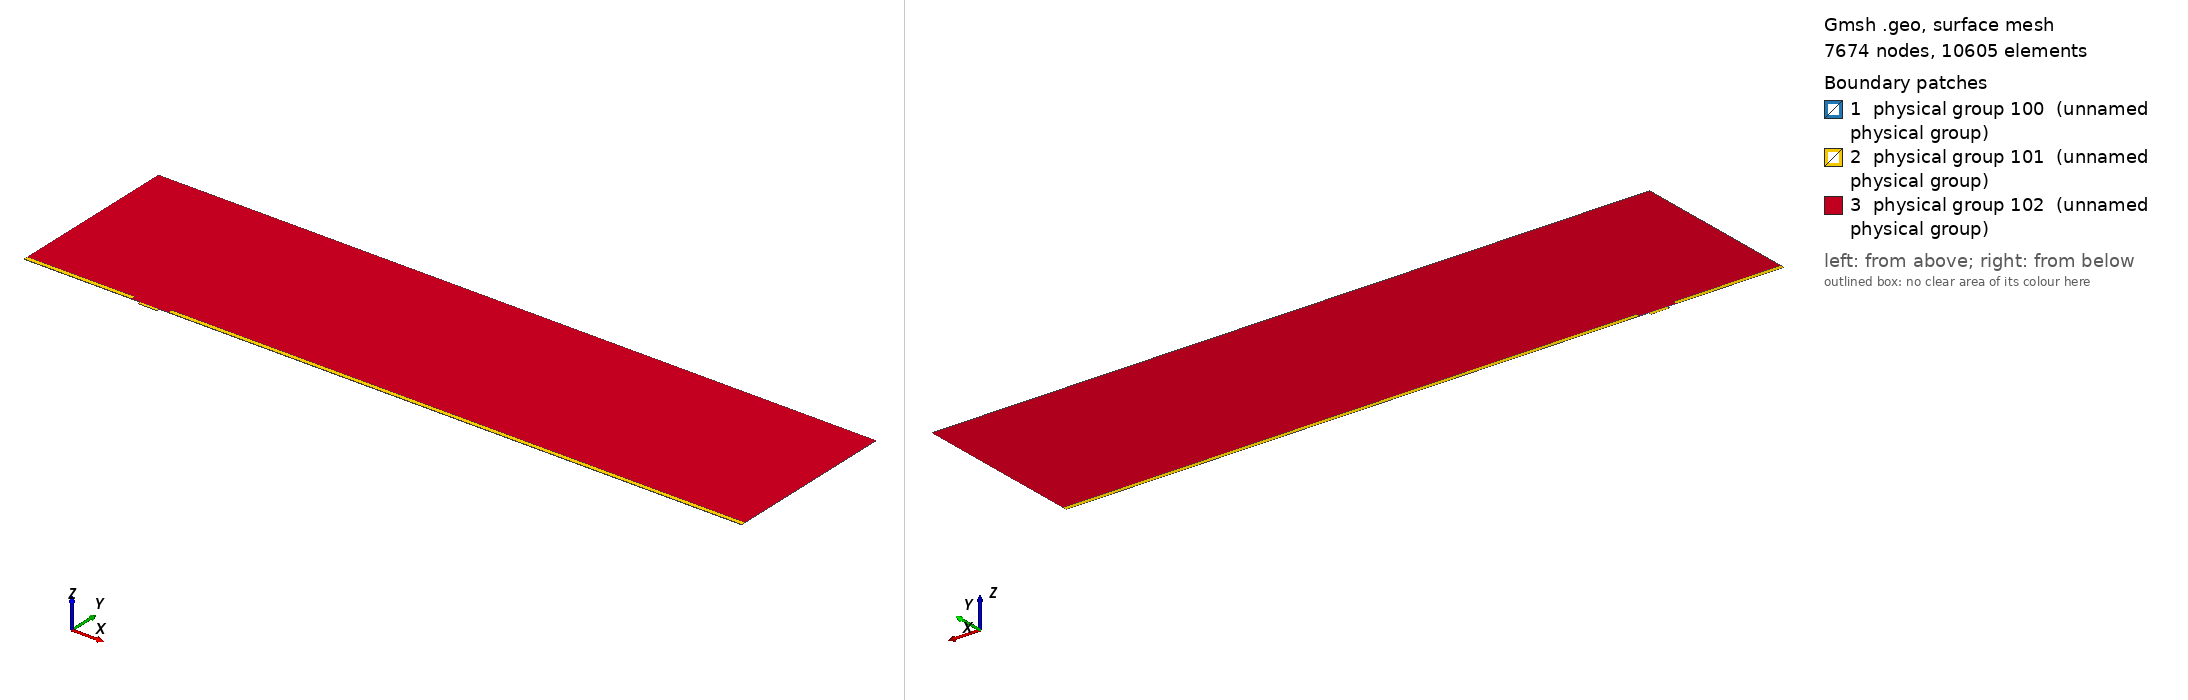

Gmsh geometry script, surface-meshed: 7674 nodes, 10605 surface elements. Boundary patches (legend numbers): 1 physical group 100 (unnamed physical group), 2 physical group 101 (unnamed physical group), 3 physical group 102 (unnamed physical group). Left view from above one corner, right view from below the opposite corner. Legend entries are the model's physical surfaces. The drawing asked Gmsh for element sizes between 1% and 20% of the model's largest extent; the script's own settings can give other sizes.

=== mesh.geo (drawn) ===
// Macro parameters
deltaStar = 1;
D = 2.5 * deltaStar; // depth of the gap 
W = 16 * deltaStar; // width of the gap
r = 8; // length of non-constant quads upstream and downstream of the gap
s = 8; // length of non-constant quads left and right inside the gap
BL = 0.25 * deltaStar; // height of the second layer of quad elements
BL_upper = 3.5 * deltaStar; // height of the third layer of quad elements
x0 = 100 * deltaStar; // x distance from inflow to gap
lengthOutflow = 500 * deltaStar; // length after the gap
x3 = W + lengthOutflow; // last point of the domain
height = 150 * deltaStar; // height of the triangular region
triagHeightRegion_inflow = height - BL - BL_upper; // height of the triangular region

// Micro parameters
dx = 0.05; // dx of square elements near the leading and trailing edge of the gap (most resolution-demanding points in the domain)
size_triag_v_top = 24; // size of the elements in the upper triangular region

// All the value below are between 0 and 1. =1  means the elements are all equal in size. Avoid using values very close to 1, because we dividing by log(p) in the formula.
dy_in_v_right = 1.5; // heighest quad in the upper layer of quads, in the right part of the gap
dy_in_v_left = 1.75; // heighest quad in the upper layer of quads, in the left part of the gap
//p_in_v_right = (W / 2 - dy_in_v_right) / (W / 2 - dx); // densitiy concentration of elements inside the gap, vertically, near the right wall.
//p_in_v_left = (W / 2 - dy_in_v_left) / (W / 2 - dx); // densitiy concentration of elements inside the gap, vertically, near the left wall.
// fit (check the file scripts/fit_gmsh.py for more details)
p_in_v_left = 1.04645449 - 0.72589797/(W - 5.47760158)^0.49073995; // densitiy concentration of elements inside the gap, vertically, near the left wall.
p_in_v_right = 1.01007546 - 1.01562315/(W - 1.82092136)^0.74948754; // densitiy concentration of elements inside the gap, vertically, near the right wall.
p_in_h = 0.9; // densitiy concentration of elements inside the gap, horizontally. 

p_out_h = 0.7; // densitiy concentration of elements outside the gap, horizontally.
p_out_h_upper = 0.7; // densitiy concentration of elements outside the gap, horizontally on the upper layer of quads
p_out_v_inflow_dense = 0.8; // densitiy concentration of elements outside the gap, vertically, near the inflow and the gap
p_out_v_inflow_sparse = 0.99; // densitiy concentration of elements outside the gap, vertically, near the inflow and far from the gap
p_out_v_outflow_dense = 0.9; // densitiy concentration of elements outside the gap, vertically, near the outflow and the gap
p_out_v_outflow_sparse = 0.995; // densitiy concentration of elements outside the gap, vertically, near the outflow and far from the gap
p_triag_h_inflow = 0.9; // densitiy concentration of elements in the triangular region of the domain, horizontally.
p_triag_h_outflow = p_triag_h_inflow; // densitiy concentration of elements in the triangular region of the domain, horizontally.

enlarge_triag_inflow = 1.1; // heigher the value, larger the elements in the triangular region near the inflow
enlarge_triag_outflow = 1.1; // heigher the value, larger the elements in the triangular region near the outflow

// Automated parameters 
a_in_v_right = dx / (W / 2);
a_in_v_left = dx / (W / 2);
a_in_h = dx / (D / 2);
a_out_h = dx / BL;
a_out_v_inflow_dense = dx / r;
a_out_v_outflow_dense = dx / r;

// for the derivation of the formula, see file 20250123_gmshFormula.md in the docs folder
N_in_v_right = Ceil( Log (a_in_v_right / (1 - p_in_v_right + a_in_v_right * p_in_v_right)) / Log(p_in_v_right) );
N_in_v_left = Ceil( Log (a_in_v_left / (1 - p_in_v_left + a_in_v_left * p_in_v_left)) / Log(p_in_v_left) );
N_in_h = Ceil( Log (a_in_h / (1 - p_in_h + a_in_h * p_in_h)) / Log(p_in_h) );
N_out_h = Ceil( Log (a_out_h / (1 - p_out_h + a_out_h * p_out_h)) / Log(p_out_h) ) + 1; // + 1 is to correct the fact that the distance is too small to properly approximate the dx length
N_out_v_inflow_dense = Ceil( Log (a_out_v_inflow_dense / (1 - p_out_v_inflow_dense + a_out_v_inflow_dense * p_out_v_inflow_dense)) / Log(p_out_v_inflow_dense) );
N_out_v_outflow_dense = Ceil( Log (a_out_v_outflow_dense / (1 - p_out_v_outflow_dense + a_out_v_outflow_dense * p_out_v_outflow_dense)) / Log(p_out_v_outflow_dense) );

p_for_a_out_v_inflow_sparse_computation = p_out_v_inflow_dense;
p_for_a_out_v_outflow_sparse_computation = (p_out_v_outflow_dense + p_out_v_outflow_dense) / 2;
a_out_v_inflow_sparse = r / (x0 - r) * (1 - p_for_a_out_v_inflow_sparse_computation) / (1 - p_for_a_out_v_inflow_sparse_computation^(N_out_v_inflow_dense + 1));
a_out_v_outflow_sparse = r / (lengthOutflow - r) * (1 - p_for_a_out_v_outflow_sparse_computation) / (1 - p_for_a_out_v_outflow_sparse_computation^(N_out_v_outflow_dense + 1));

N_out_v_inflow_sparse = Ceil( Log(a_out_v_inflow_sparse / (1 - p_out_v_inflow_sparse + a_out_v_inflow_sparse * p_out_v_inflow_sparse)) / Log(p_out_v_inflow_sparse) );
N_out_v_outflow_sparse = Ceil( Log(a_out_v_outflow_sparse / (1 - p_out_v_outflow_sparse + a_out_v_outflow_sparse * p_out_v_outflow_sparse)) / Log(p_out_v_outflow_sparse) );


// second layer of quads
a_out_h_upper = (BL) / (BL_upper) * (1 - p_out_h) / (1 - p_out_h^(N_out_h + 1));
N_out_h_upper = Ceil( Log(a_out_h_upper / (1 - p_out_h_upper + a_out_h_upper * p_out_h_upper)) / Log(p_out_h_upper) );

// ---------------------------
// for triangular region
// ---------------------------
a_triag_h_inflow = (BL_upper) / (triagHeightRegion_inflow) * (1 - p_out_h_upper) / (1 - p_out_h_upper^(N_out_h_upper + 1));
a_triag_h_outflow = a_triag_h_inflow;
N_triag_v_top = Ceil( (x3 + x0) / size_triag_v_top ); // we assume p_triag_v = 1, otherwise the formula is different
N_triag_h_inflow = Ceil( Log(a_triag_h_inflow / (1 - p_triag_h_inflow + a_triag_h_inflow * p_triag_h_inflow)) / Log(p_triag_h_inflow) );
N_triag_h_outflow = Ceil( Log(a_triag_h_outflow / (1 - p_triag_h_outflow + a_triag_h_outflow * p_triag_h_outflow)) / Log(p_triag_h_outflow) );
N_triag_h_inflow = Ceil( N_triag_h_inflow / enlarge_triag_inflow );
N_triag_h_outflow = Ceil( N_triag_h_outflow / enlarge_triag_outflow );

Point(1) = {-x0, 0, 0};
Point(2) = {0,0,0};
Point(3) = {0,-D,0};
Point(4) = {W,-D,0};
Point(5) = {W,0,0};
Point(6) = {x3,0,0};
Point(8) = {x3,height,0};
Point(7) = {x3,BL,0};
Point(9) = {-x0,height,0};
Point(10) = {-x0,BL,0};
Point(11) = {0,BL,0};
Point(12) = {W,BL,0};
Point(13) = {W/2,0,0};
Point(14) = {W/2,BL,0};
Point(15) = {0,-D/2,0};
Point(16) = {W/2,-D,0};
Point(17) = {W,-D/2,0};
Point(18) = {-r,0,0};
Point(19) = {-r,BL,0};
Point(20) = {W + r,0,0};
Point(21) = {W + r,BL,0};
Point(22) = {-x0,BL+BL_upper,0};
Point(23) = {-r,BL+BL_upper,0};
Point(24) = {W + r,BL+BL_upper,0};
Point(25) = {x3,BL+BL_upper,0};

Line(1) = {1,18};
Line(2) = {2,15};
Line(3) = {3,16};
Line(4) = {4,17};
Line(5) = {5,20};
Line(6) = {6,7};
Line(7) = {7,25};
Line(8) = {8,9};
Line(9) = {9,22};
Line(10) = {10,19};
Line(11) = {10,1};
Line(12) = {11,14};
Line(13) = {12,21};
Line(14) = {2,13};
Line(15) = {15,3};
Line(16) = {16,4};
Line(17) = {17,5};
Line(18) = {13,5};
Line(19) = {14,12};
Line(20) = {18,2};
Line(21) = {20,6};
Line(22) = {21,7};
Line(23) = {19,11};
Line(24) = {22,10};
Line(25) = {25,8};
Line(26) = {25,24};
Line(27) = {22,23};
Line(28) = {23,19};
Line(29) = {24,21};

// outer quads
Curve Loop(1) = {5, 21, 6, -22, -13, -19, -12, -23, -10, 11, 1, 20, 14, 18};
Plane Surface(1) = {1};

// inside gap
Curve Loop(2) = {2, 15, 3, 16, 4, 17, -18, -14};
Plane Surface(2) = {2};

// triangular region
Curve Loop(3) = {23, 12, 19, 13, -29, -26, 25, 8, 9, 27, 28};
Plane Surface(3) = {3};

// 3rd layer of quads
Curve Loop(4) = {-24, 27, 28,-10};
Curve Loop(5) = {-29, -26, -7, -22};

Plane Surface(4) = {4};
Plane Surface(5) = {5};


// This defines the surfaces that will be meshed with quad elements
Transfinite Surface {1} = {1, 6, 7, 10};
Transfinite Surface {2} = {3, 4, 5, 2}; // number '2' must match the number '2' of plane surface
Transfinite Surface {4} = {19, 23, 22, 10};
Transfinite Surface {5} = {7, 25, 24, 21};

Transfinite Curve {18, 16, 19} = N_in_v_right Using Progression p_in_v_right;
Transfinite Curve {-14, -3, -12} = N_in_v_left Using Progression p_in_v_left;

Transfinite Curve {-2, 15, 17, -4} = N_in_h Using Progression p_in_h;


Transfinite Curve {11, -6} = N_out_h Using Progression p_out_h;
Transfinite Curve {24, 28, 29, -7} = N_out_h_upper Using Progression p_out_h_upper;
Transfinite Curve {10, 1, 27} = N_out_v_inflow_sparse Using Progression p_out_v_inflow_sparse;
Transfinite Curve {20, 23} = N_out_v_inflow_dense Using Progression p_out_v_inflow_dense;
Transfinite Curve {-21, -22, 26} = N_out_v_outflow_sparse Using Progression p_out_v_outflow_sparse;
Transfinite Curve {-5, -13} = N_out_v_outflow_dense Using Progression p_out_v_outflow_dense;

Recombine Surface {1, 2, 4, 5};

// for triangluar region
Transfinite Curve {8} = N_triag_v_top Using Progression 1;
Transfinite Curve {-25} = N_triag_h_outflow Using Progression p_triag_h_outflow;
Transfinite Curve {9} = N_triag_h_inflow Using Progression p_triag_h_inflow;


// defining boundary
Physical Curve(1) = {9,24,11}; // inlet
Physical Curve(2) = {7,25,6}; // outlet
Physical Curve(3) = {8}; // top
Physical Curve(4) = {1, 20, 2, 15, 3, 16, 4, 17, 5, 21}; // wall


Physical Surface(100) = {1};
Physical Surface(101) = {2, 4, 5};
Physical Surface(102) = {3};
